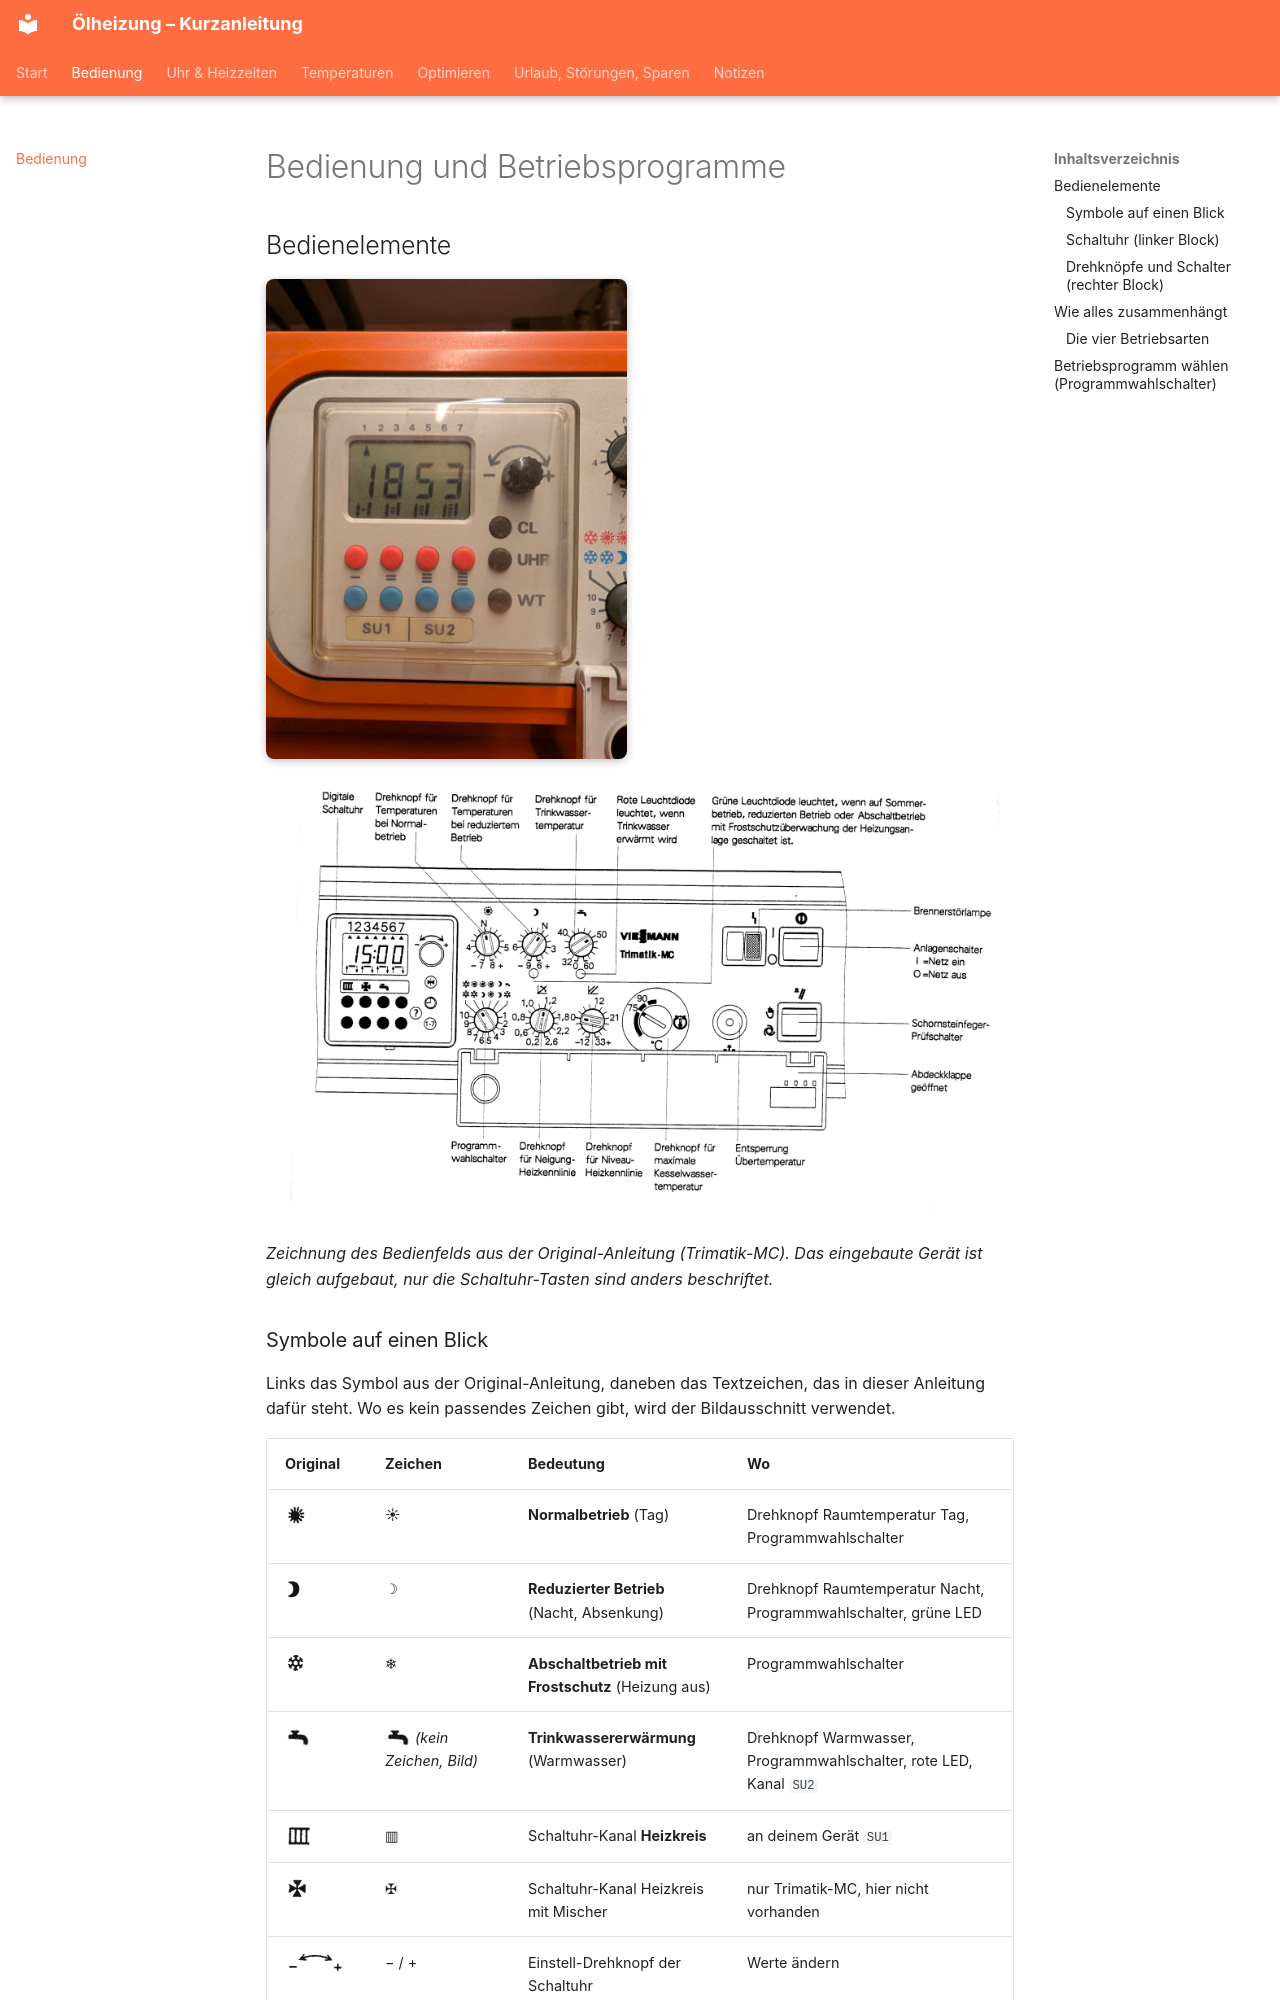

repository: matzeknusper/Anleitung-Heizung- · page: bedienung/index.html · generator: mkdocs

# Bedienung und Betriebsprogramme

## Bedienelemente

![Schaltuhr](bilder/schaltuhr.jpg)

![Bedienfeld der Trimatik-MC aus der Original-Anleitung](bilder/bedienfeld_zeichnung.png)

*Zeichnung des Bedienfelds aus der Original-Anleitung (Trimatik-MC). Das eingebaute Gerät ist gleich aufgebaut, nur die Schaltuhr-Tasten sind anders beschriftet.*
